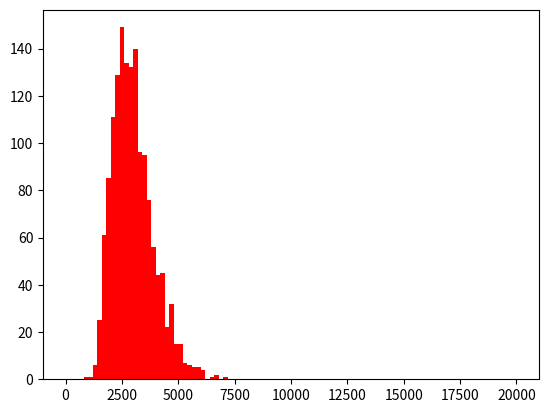

Python code for this plot: (Note: this script raises an exception after producing the figure.)
import numpy as np
import matplotlib.pyplot as plt
import csv
from scipy.stats import lognorm
import scipy.stats

#Génération d'une distribution suivant la loi lognormal
sigmabis, scale = 0.942646, 2.433333333
mubis = np.log(scale)
sample = np.random.lognormal(np.log(2.8432803665655411), 0.29731261148742899, size=1501)*1000
counts, bins, ignored = plt.hist(sample, 100, range=[0, 20000], normed=False, align='mid', color='r', alpha=0.6, label="Lognormal")

#Récupération du DataSet
data = csv.reader(open('transactions-per-second.csv', 'rb'), delimiter=",", quotechar='|')
column2 = []
for row in data:
    column2.append(row[1])
n = np.array(column2).astype(np.float32)*1000
counts, bins, ignored = plt.hist(n, 100, range=[0, 20000], normed=False, align='mid', color='g', alpha=0.6, label="Dataset")
plt.legend(loc='upper right')
plt.show()
